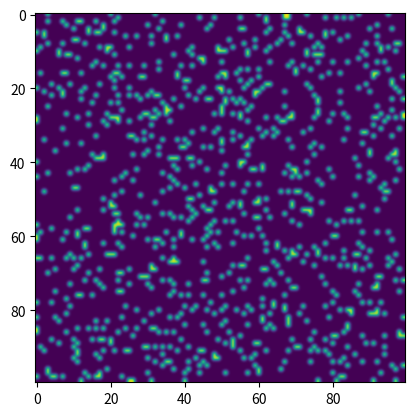

The matplotlib source for this figure:
import matplotlib.pyplot as plt
from matplotlib import animation
from matplotlib import colors
import numpy as np

ON = 255
OFF = 0
ON_NUM = ON


def add_glider(i, j, grid):
    glider = np.array([[OFF, OFF, ON],
                       [ON, OFF, ON],
                       [OFF, ON, ON]])
    grid[i:i + 3,
    j:j + 3] = glider  # slice specific to numpy arrays, first takes rows, second takes columns in taken rows


def init_grid_zeroes(N):
    grid = np.zeros(N * N).reshape(N, N)  #
    return grid


def init_grid_random(size=100, probabilities=(0.2, 0.8)):
    grid = np.random.choice([ON, OFF], size ** 2, p=probabilities).reshape(size, size)
    return grid


class AllAreDeadException(Exception):
    pass

class ColonyStagnationException(Exception):
    pass

def update(frame_num, img, grid: np.ndarray, N):
    print(frame_num)
    new_grid = grid.copy()
    n_living = 0
    n_changes = 0
    for x in range(N):
        for y in range(N):
            orig = grid[x][y]
            up = (y - 1) % N  # 0,0 is upper left corner
            down = (y + 1) % N
            right = (x + 1) % N
            left = (x - 1) % N
            sum = int(grid[right][y] + grid[left][y] + grid[x][up] + grid[x][down] +
                      grid[right][up] + grid[right][down] + grid[left][up] + grid[left][down])
            sum /= ON_NUM

            if sum < 2 or sum > 3:
                grid[x][y] = OFF
            if sum == 3:
                grid[x][y] = ON
                n_living += 1
            if orig != grid[x][y]: #value was changed
                n_changes += 1
    grid = new_grid[:]
    img.set_data(grid)
    if n_living == 0:
        raise AllAreDeadException
    if n_changes == 0:
        raise ColonyStagnationException
    return img


if __name__ == "__main__":
    import argparse

    parser = argparse.ArgumentParser(description="Conway's Game of Life")
    parser.add_argument("--grid-size", default=100, type=int, required=False)
    parser.add_argument("--interval", dest='interval', default=500, type=int, required=False)
    parser.add_argument("--movfile", dest='movfile', default="", type=str, required=False)
    parser.add_argument("--glider", dest='glider', action="store_true", default=False, required=False)
    parser.add_argument("--interpolation", default='gaussian', type=str, required=False, help='one of neararest,bilinear,gaussian')
    parser.add_argument("--frames", default=None, required=False, help="If specified, sets number frames for movfile")

    args = parser.parse_args()
    if args.glider:
        grid = init_grid_zeroes(args.grid_size)
        add_glider(1, 1, grid)
    else:
        grid = init_grid_random(args.grid_size,(0.1,0.9))
    try:
        fig, ax = plt.subplots()
        cmap = colors.ListedColormap(['black', 'red']) # for black background, red cells
        #img = ax.imshow(grid, interpolation='nearest', cmap = cmap)
        #img = ax.imshow(grid, interpolation='bilinear', cmap=cmap)
        #img = ax.imshow(grid, interpolation='gaussian', cmap=cmap)
        img = ax.imshow(grid, interpolation=args.interpolation)
        frames = args.frames
        animation = animation.FuncAnimation(fig, update, fargs=(img, grid, args.grid_size), frames=frames,
                                            interval=args.interval)

        if args.movfile:
            animation.save(args.movfile, fps=30, extra_args=['-vcodec', 'libx264'])
            #animation.save(args.movfile, fps=30)

        plt.show()
    except AllAreDeadException:
        print("Game Over: all died")
    except ColonyStagnationException:
        print("Game Over, your colony is stagnating for lifetime")
